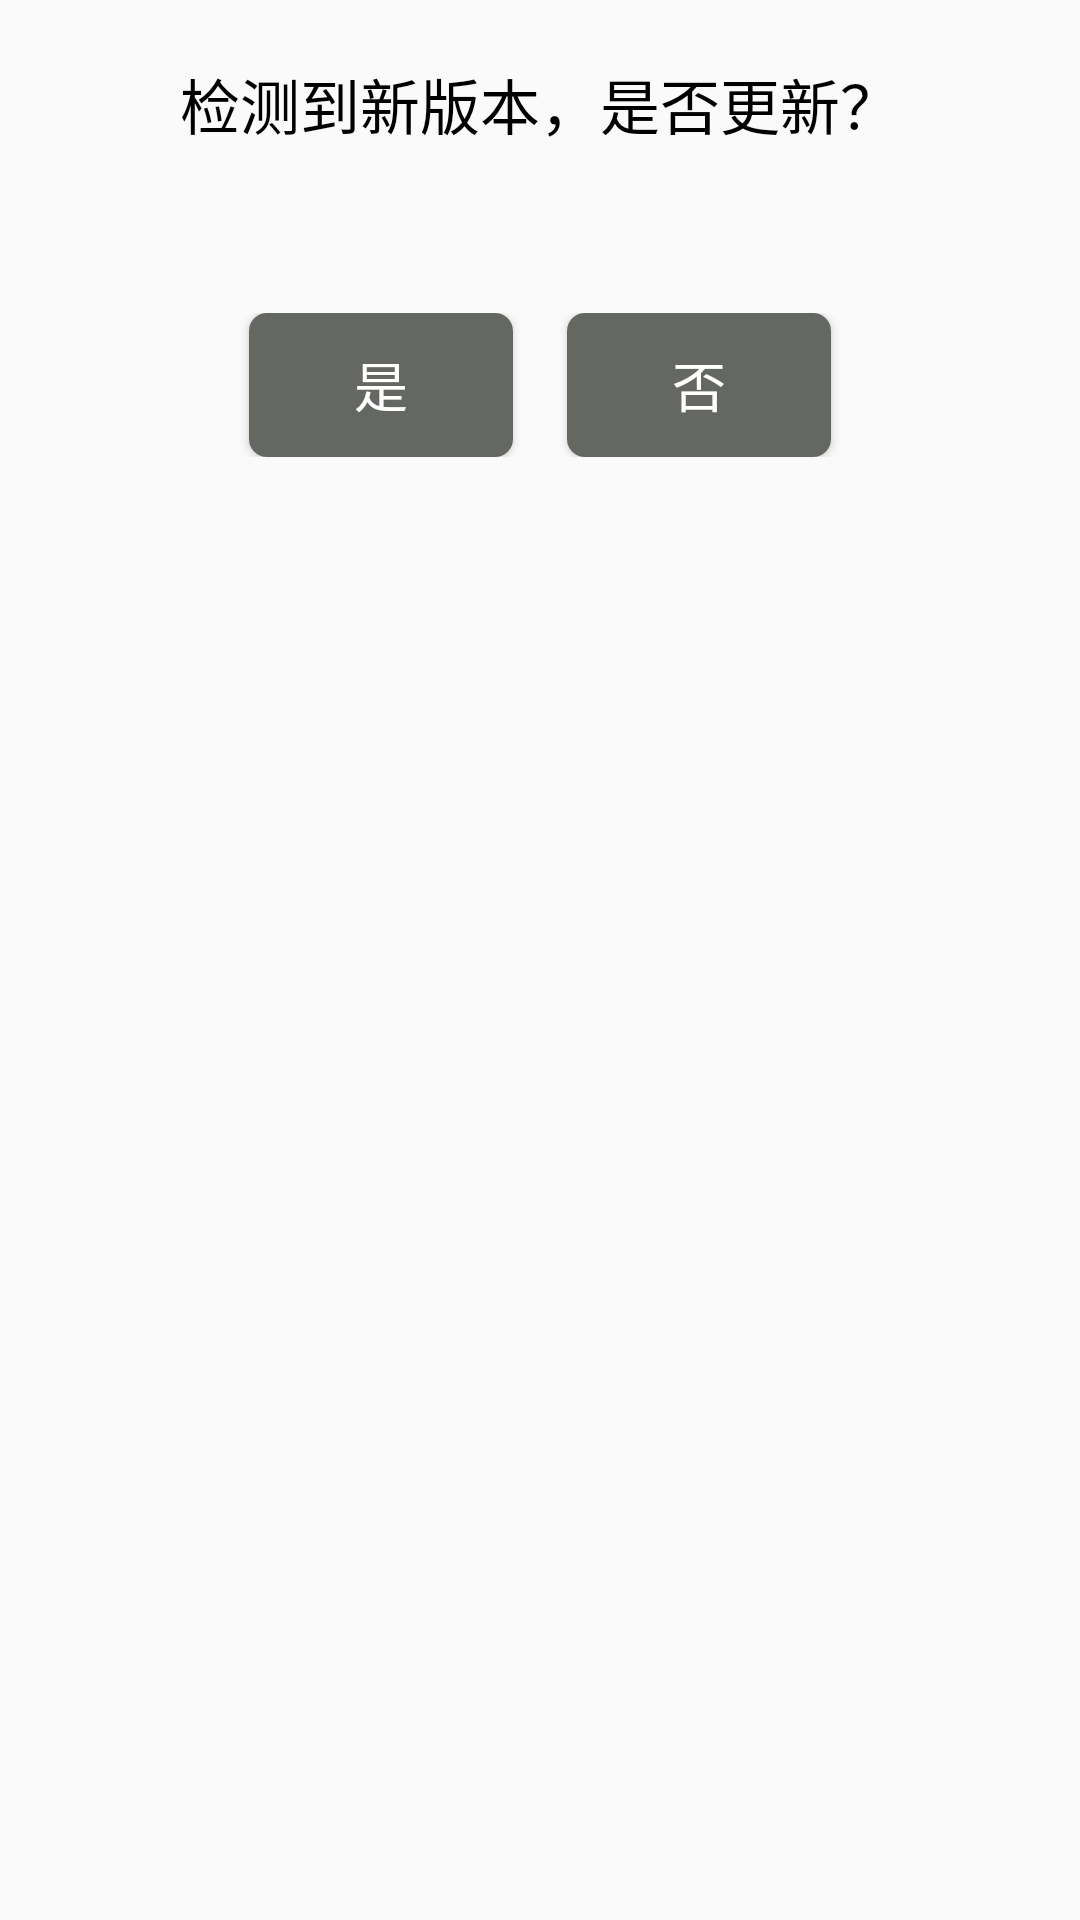

This screen was rendered from an Android layout file. Write that file and the resources it references.
<!-- AndroidManifest.xml: application theme AppTheme -->
<!-- res/layout/select_dialog.xml -->
<?xml version="1.0" encoding="utf-8"?>
<LinearLayout xmlns:android="http://schemas.android.com/apk/res/android"
    android:layout_width="wrap_content"
    android:layout_height="wrap_content"
    android:layout_gravity="center"
    android:orientation="vertical">
    <TextView
        android:id="@+id/tv_hint"
        android:layout_width="wrap_content"
        android:layout_height="wrap_content"
        android:layout_gravity="center"
        android:layout_margin="20dp"
        android:text="@string/app_update_select"
        android:textColor="@android:color/black"
        android:textSize="20sp" />

    <RelativeLayout
        android:layout_width="match_parent"
        android:layout_height="wrap_content"
        android:layout_marginTop="35dp"
        android:layout_marginBottom="15dp">

        <Button
            android:id="@+id/btn_yes"
            android:layout_width="wrap_content"
            android:layout_height="wrap_content"
            android:background="@drawable/btn_entry"
            android:layout_toStartOf="@+id/txtHide"
            android:text="@string/app_update_yes"
            android:textColor="@color/white"
            android:textSize="18sp" />

        <TextView android:id="@+id/txtHide"
            android:layout_width="18dp"
            android:layout_height="1dp"
            android:layout_centerHorizontal="true"
            android:textSize="18sp"
            android:text="|" />

        <Button
            android:id="@+id/btn_no"
            android:layout_width="wrap_content"
            android:layout_height="wrap_content"
            android:background="@drawable/btn_entry"
            android:layout_toEndOf="@+id/txtHide"
            android:text="@string/app_update_no"
            android:textColor="@color/white"
            android:textSize="18sp" />

    </RelativeLayout>

</LinearLayout>
<!-- resources referenced by this layout -->
<resources>
  <color name="white">#ffffff</color>
  <!-- drawable btn_entry (drawable) -->
  <?xml version="1.0" encoding="utf-8"?>
  <selector xmlns:android="http://schemas.android.com/apk/res/android">
  
      <item android:drawable="@drawable/btn_focused" android:state_focused="true"/>
  
      <item android:state_pressed="true">
          <shape>
              <solid android:color="@color/entry_color_pressed"/>
              <corners android:radius="6dp"/>
          </shape>
      </item>
  
      <item>
          <shape>
              <solid android:color="@color/entry_color_default"/>
              <corners android:radius="6dp"/>
          </shape>
      </item>
  
  </selector>
  <string name="app_update_no">否</string>
  <string name="app_update_select">检测到新版本，是否更新？</string>
  <string name="app_update_yes">是</string>
  <style name="AppTheme" parent="Theme.AppCompat.Light.NoActionBar">
          
          <item name="colorPrimary">@color/colorPrimary</item>
          <item name="colorPrimaryDark">@color/colorPrimaryDark</item>
          <item name="colorAccent">@color/colorAccent</item>
      </style>
  <!-- drawable btn_focused (drawable) -->
  <?xml version="1.0" encoding="utf-8"?>
  <layer-list xmlns:android="http://schemas.android.com/apk/res/android">
  
      <item>
          <shape>
              <solid android:color="#4853a1"/>
              <corners android:radius="5dp"/>
          </shape>
      </item>
  
  </layer-list>
  <color name="entry_color_pressed">#2b2a25</color>
  <color name="entry_color_default">#656862</color>
  <color name="colorPrimary">#606462</color>
  <color name="colorPrimaryDark">#454748</color>
  <color name="colorAccent">#263771</color>
</resources>
